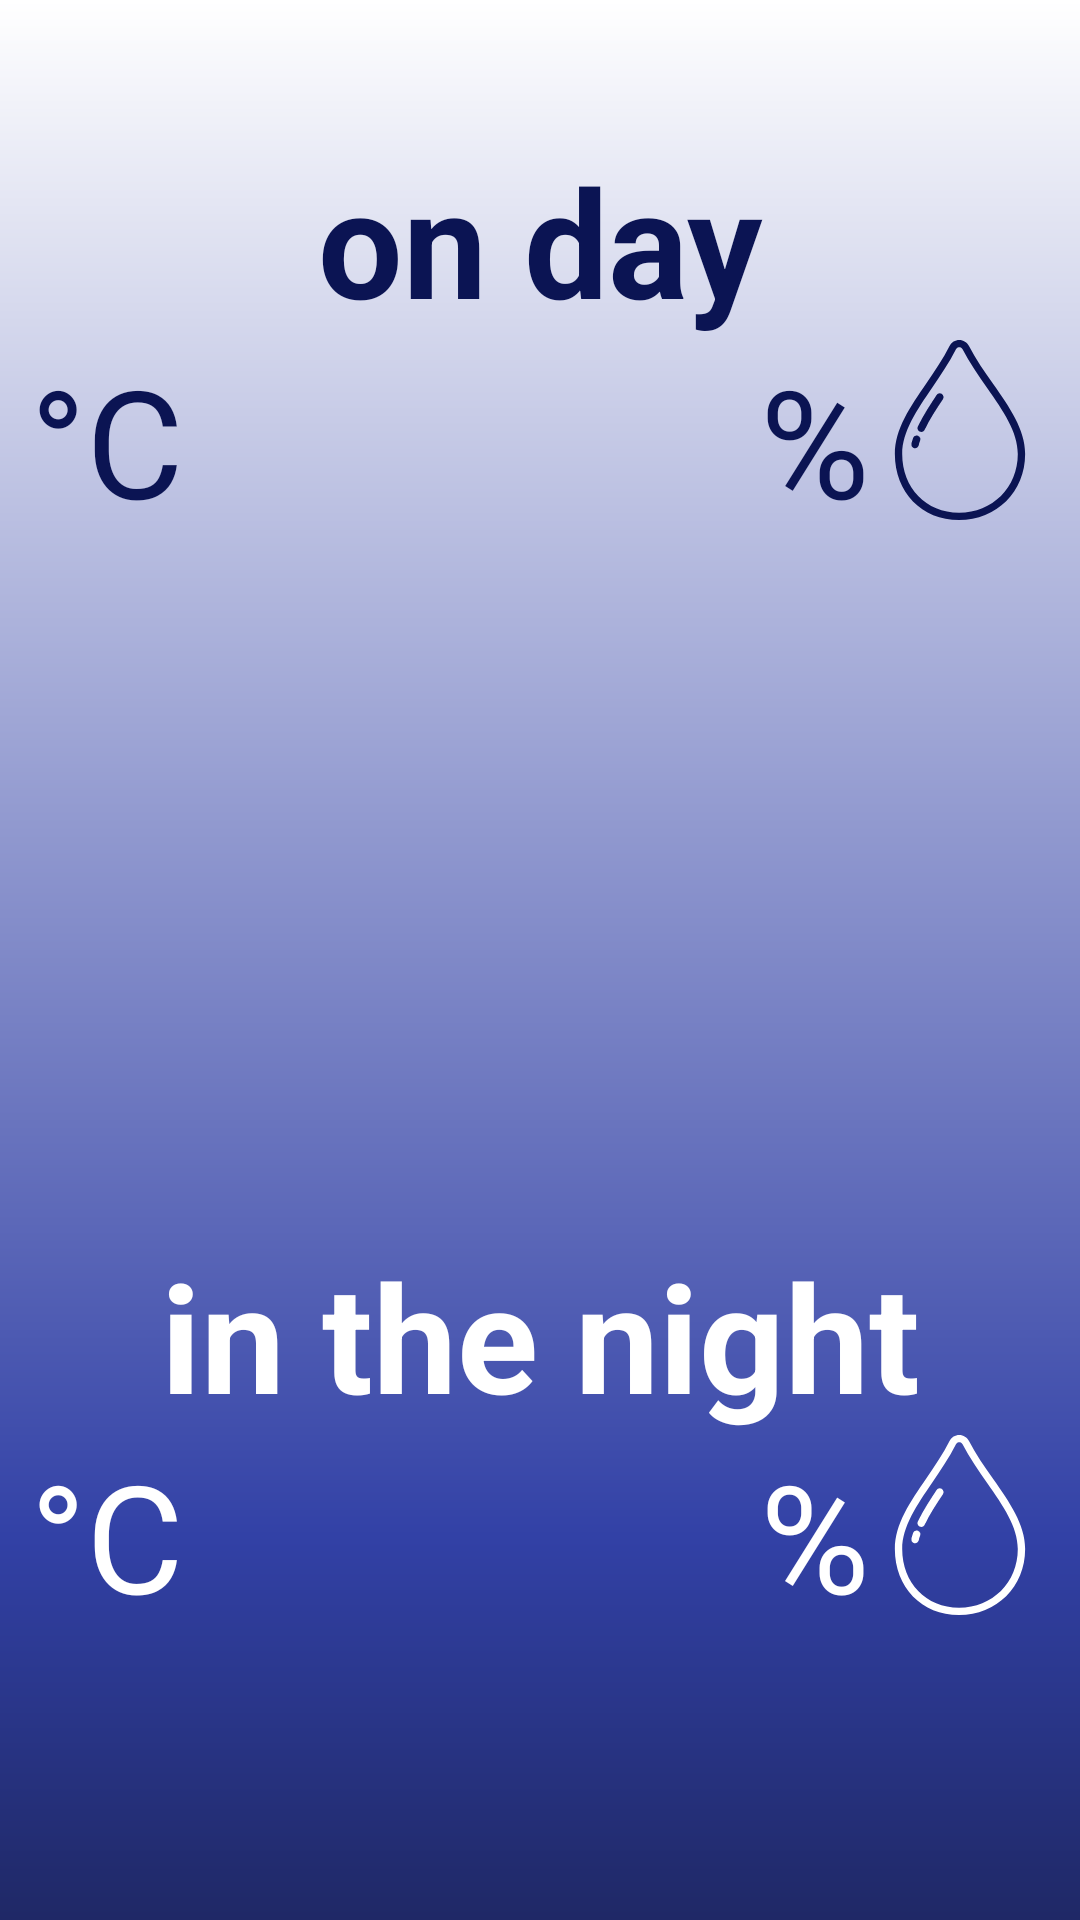

Here is an Android app screen rendered from its layout file. Give the layout XML and the strings, colors and styles it references.
<!-- AndroidManifest.xml: application theme AppTheme -->
<!-- res/layout/dialog_special_wether_5days.xml -->
<?xml version="1.0" encoding="utf-8"?>
<RelativeLayout xmlns:android="http://schemas.android.com/apk/res/android"
    xmlns:tool="http://schemas.android.com/tools"
    android:id="@+id/special_toast_conteiner_5days"
    android:layout_width="match_parent"
    android:layout_height="match_parent"
    android:background="@drawable/gradient_color_list_day_5day_special_view">

    <TextView
        android:id="@+id/dialog_special_date_5day"
        android:layout_width="match_parent"
        android:layout_height="wrap_content"
        android:textAlignment="center"
        android:textAllCaps="false"
        android:textColor="@color/gradient_list_night_end"
        android:textSize="35sp"
        android:textStyle="bold"
        tool:text="Пон, 23 Листопада" />
    <TextView
        android:id="@+id/dialog_special_in_the_night_5day"
        android:layout_width="match_parent"
        android:layout_height="wrap_content"
        android:layout_above="@+id/dialog_special_temperature_night_5day"
        android:layout_alignParentStart="true"
        android:text="@string/string_tts_in_the_night"
        android:textAlignment="center"
        android:textColor="@color/text_list_night"
        android:textSize="@dimen/special_dialog_text"
        android:textStyle="bold" />

    <TextView
        android:id="@+id/dialog_special_on_day_5day"
        android:layout_width="match_parent"
        android:layout_height="wrap_content"
        android:layout_alignParentStart="true"
        android:layout_below="@+id/dialog_special_date_5day"
        android:text="@string/string_tts_on_day"
        android:textAlignment="center"
        android:textColor="@color/gradient_list_night_end"
        android:textSize="@dimen/special_dialog_text"
        android:textStyle="bold" />

    <TextView
        android:id="@+id/dialog_special_temperature_night_5day"
        android:layout_width="wrap_content"
        android:layout_height="wrap_content"
        android:layout_above="@+id/dialog_special_discribe_night_5day"
        android:layout_alignStart="@+id/dialog_special_temperature_day_5day"
        android:textAllCaps="false"
        android:textColor="@color/text_list_night"
        android:textSize="@dimen/special_dialog_text"
        android:textStyle="bold"
        tool:text="12" />

    <TextView
        android:id="@+id/dialog_special_temperature_day_5day"
        android:layout_width="wrap_content"
        android:layout_height="wrap_content"
        android:layout_alignParentStart="true"
        android:layout_below="@+id/dialog_special_on_day_5day"
        android:layout_marginLeft="10dp"
        android:textColor="@color/gradient_list_night_end"
        android:textSize="@dimen/special_dialog_text"
        android:textStyle="bold"
        tool:text="12" />

    <TextView
        android:id="@+id/textView3"
        android:layout_width="wrap_content"
        android:layout_height="wrap_content"
        android:layout_above="@+id/dialog_special_discribe_day_5day"
        android:layout_toEndOf="@+id/dialog_special_temperature_day_5day"
        android:text="@string/string_celsius"
        android:textColor="@color/gradient_list_night_end"
        android:textSize="@dimen/special_dialog_text" />

    <ImageView
        android:id="@+id/imageView5"
        android:layout_width="60dp"
        android:layout_height="60dp"
        android:layout_alignParentEnd="true"
        android:layout_alignTop="@+id/textView7"
        android:layout_marginRight="10dp"
        android:src="@drawable/ic_drop_0"
        android:tint="@color/text_list_night"
        tool:ignore="ContentDescription" />

    <TextView
        android:id="@+id/dialog_special_discribe_night_5day"
        android:layout_width="match_parent"
        android:layout_height="95dp"
        android:layout_alignParentBottom="true"
        android:layout_alignParentStart="true"
        android:textAlignment="center"
        android:textColor="@color/text_list_night"
        android:textSize="38sp"
        tool:text="Часом хмарно з переходом в грозу d [vfhyscnm nbvxfcjde " />

    <TextView
        android:id="@+id/dialog_special_precipation_night_5day"
        android:layout_width="wrap_content"
        android:layout_height="wrap_content"
        android:layout_alignStart="@+id/dialog_special_precipation_day_5day"
        android:layout_alignTop="@+id/imageView5"
        android:textColor="@color/text_list_night"
        android:textSize="@dimen/special_dialog_text"
        android:textStyle="bold"
        tool:text="100" />

    <ImageView
        android:id="@+id/imageView6"
        android:layout_width="60dp"
        android:layout_height="60dp"
        android:layout_alignParentEnd="true"
        android:layout_below="@+id/dialog_special_on_day_5day"
        android:layout_marginRight="10dp"
        android:src="@drawable/ic_drop_0"
        android:tint="@color/gradient_list_night_end"
        tool:ignore="ContentDescription" />

    <TextView
        android:id="@+id/textView8"
        android:layout_width="wrap_content"
        android:layout_height="wrap_content"
        android:layout_alignBaseline="@+id/dialog_special_precipation_night_5day"
        android:layout_alignBottom="@+id/dialog_special_precipation_night_5day"
        android:layout_toStartOf="@+id/imageView5"
        android:text="@string/string_percent"
        android:textColor="@color/text_list_night"
        android:textSize="@dimen/special_dialog_text" />

    <TextView
        android:id="@+id/textView7"
        android:layout_width="wrap_content"
        android:layout_height="wrap_content"
        android:layout_above="@+id/dialog_special_discribe_night_5day"
        android:layout_toEndOf="@+id/dialog_special_temperature_night_5day"
        android:text="@string/string_celsius"
        android:textColor="@color/text_list_night"
        android:textSize="@dimen/special_dialog_text" />

    <TextView
        android:id="@+id/textView4"
        android:layout_width="wrap_content"
        android:layout_height="wrap_content"
        android:layout_alignBaseline="@+id/dialog_special_precipation_day_5day"
        android:layout_alignBottom="@+id/dialog_special_precipation_day_5day"
        android:layout_toStartOf="@+id/imageView6"
        android:text="@string/string_percent"
        android:textColor="@color/gradient_list_night_end"
        android:textSize="@dimen/special_dialog_text" />

    <TextView
        android:id="@+id/dialog_special_precipation_day_5day"
        android:layout_width="wrap_content"
        android:layout_height="wrap_content"
        android:layout_below="@+id/dialog_special_on_day_5day"
        android:layout_toStartOf="@+id/textView4"
        android:textColor="@color/gradient_list_night_end"
        android:textSize="@dimen/special_dialog_text"
        android:textStyle="bold"
        tool:text="100" />

    <TextView
        android:id="@+id/dialog_special_discribe_day_5day"
        android:layout_width="match_parent"
        android:layout_height="90dp"
        android:layout_alignParentStart="true"
        android:layout_below="@+id/textView4"
        android:textAlignment="center"
        android:textColor="@color/gradient_list_night_end"
        android:textSize="38sp"
        android:textStyle="bold"
        tool:text="Часом хмарно з переходом в грозу" />


</RelativeLayout>
<!-- resources referenced by this layout -->
<resources>
  <color name="gradient_list_night_end">#0b1453</color>
  <color name="text_list_night">#ffffff</color>
  <dimen name="special_dialog_text">50sp</dimen>
  <!-- drawable gradient_color_list_day_5day_special_view (drawable) -->
  <shape xmlns:android="http://schemas.android.com/apk/res/android"
         android:shape="rectangle">
      <gradient
          android:startColor="@color/cardview_light_background"
          android:endColor="#1f2866"
          android:centerColor="#3241a6"
          android:centerX="0.80"
          android:angle="270" />
  </shape>
  <!-- drawable ic_drop_0 (drawable) -->
  <vector android:height="24dp" android:viewportHeight="392.4"
      android:viewportWidth="392.4" android:width="24dp" xmlns:android="http://schemas.android.com/apk/res/android">
      <path android:fillColor="#FF000000" android:pathData="M268.6,96c-18.8,-26.4 -38,-54 -52.8,-82.8c-4,-8 -12.4,-13.2 -21.2,-13.2c-8.8,0 -17.2,4.8 -21.2,13.2C159,41.6 140.6,68.4 123,94.4c-35.6,51.6 -68.8,100 -68.8,154c0,83.6 58.8,144 140,144c82,0 144,-62 144,-144C338.2,194.8 304.2,146.8 268.6,96zM194.2,376.4c-72,0 -124,-54 -124,-128c0,-48.8 32,-95.6 65.6,-144.8c18,-26.4 36.8,-54 51.6,-83.2c2,-4 5.6,-4.4 7.2,-4.4c1.6,0 5.2,0.4 7.2,4.4c15.2,29.6 34.8,57.6 54,84.8c34,48.8 66.4,94.8 66.4,143.2C322.2,321.2 267,376.4 194.2,376.4z"/>
      <path android:fillColor="#FF000000" android:pathData="M156.6,117.6c-3.6,-2.4 -8.8,-1.6 -11.2,2c-13.6,20.8 -29.6,44.8 -41.2,69.2c-2,4 0,8.8 4,10.8c1.2,0.4 2.4,0.8 3.6,0.8c2.8,0 6,-1.6 7.2,-4.4c11.2,-23.6 26.4,-46.8 40,-66.8C161.4,125.2 160.2,120.4 156.6,117.6z"/>
      <path android:fillColor="#FF000000" android:pathData="M104.6,208.8c-4,-1.6 -8.8,0.4 -10.4,4.4c-1.6,4.4 -3.2,8.8 -4,13.2c-0.8,4.4 2,8.4 6.4,9.6c0.4,0 1.2,0 1.6,0c3.6,0 7.2,-2.8 8,-6.4c0.8,-3.6 1.6,-7.2 3.2,-10.8C111,215.2 109,210.8 104.6,208.8z"/>
  </vector>
  <string name="string_celsius" translatable="false">°C</string>
  <string name="string_percent" translatable="false">%</string>
  <string name="string_tts_in_the_night">in the night</string>
  <string name="string_tts_on_day">on day</string>
  <style name="AppTheme" parent="Theme.AppCompat.Light.DarkActionBar">
          <item name="colorPrimaryDark">@color/colorPrimaryDark</item>
          <item name="windowNoTitle">true</item>
          <item name="windowActionBar">true</item>
          <item name="android:windowContentOverlay">@null</item>--&gt;
          <item name="searchViewStyle">@style/AppSearchViewStyle</item>
      </style>
  <color name="colorPrimaryDark">#303F9F</color>
  <style name="AppSearchViewStyle" parent="Widget.AppCompat.SearchView">
          <item name="android:textCursorDrawable">@drawable/ic_back</item>
          <item name="queryBackground">@android:color/transparent</item>
          <item name="searchIcon">@drawable/ic_action_name</item>
          <item name="closeIcon">@drawable/ic_back</item>
          <item name="queryHint">City name</item>
          <item name="android:imeActionId">6</item>
      </style>
</resources>
